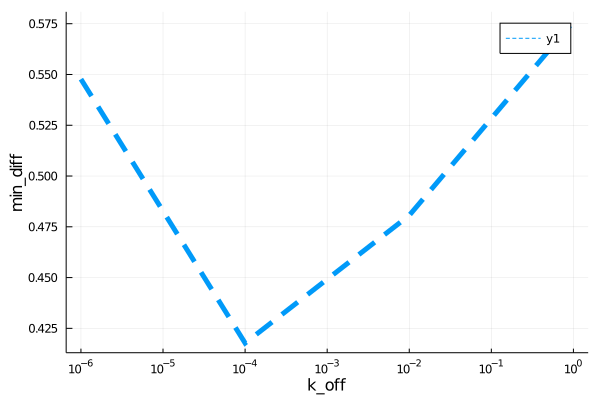

The data file committed next to this chart (first rows):
para, error
1.0e-6, 0.5477
0.0001, 0.4177
0.01, 0.4806
1.0, 0.5761
